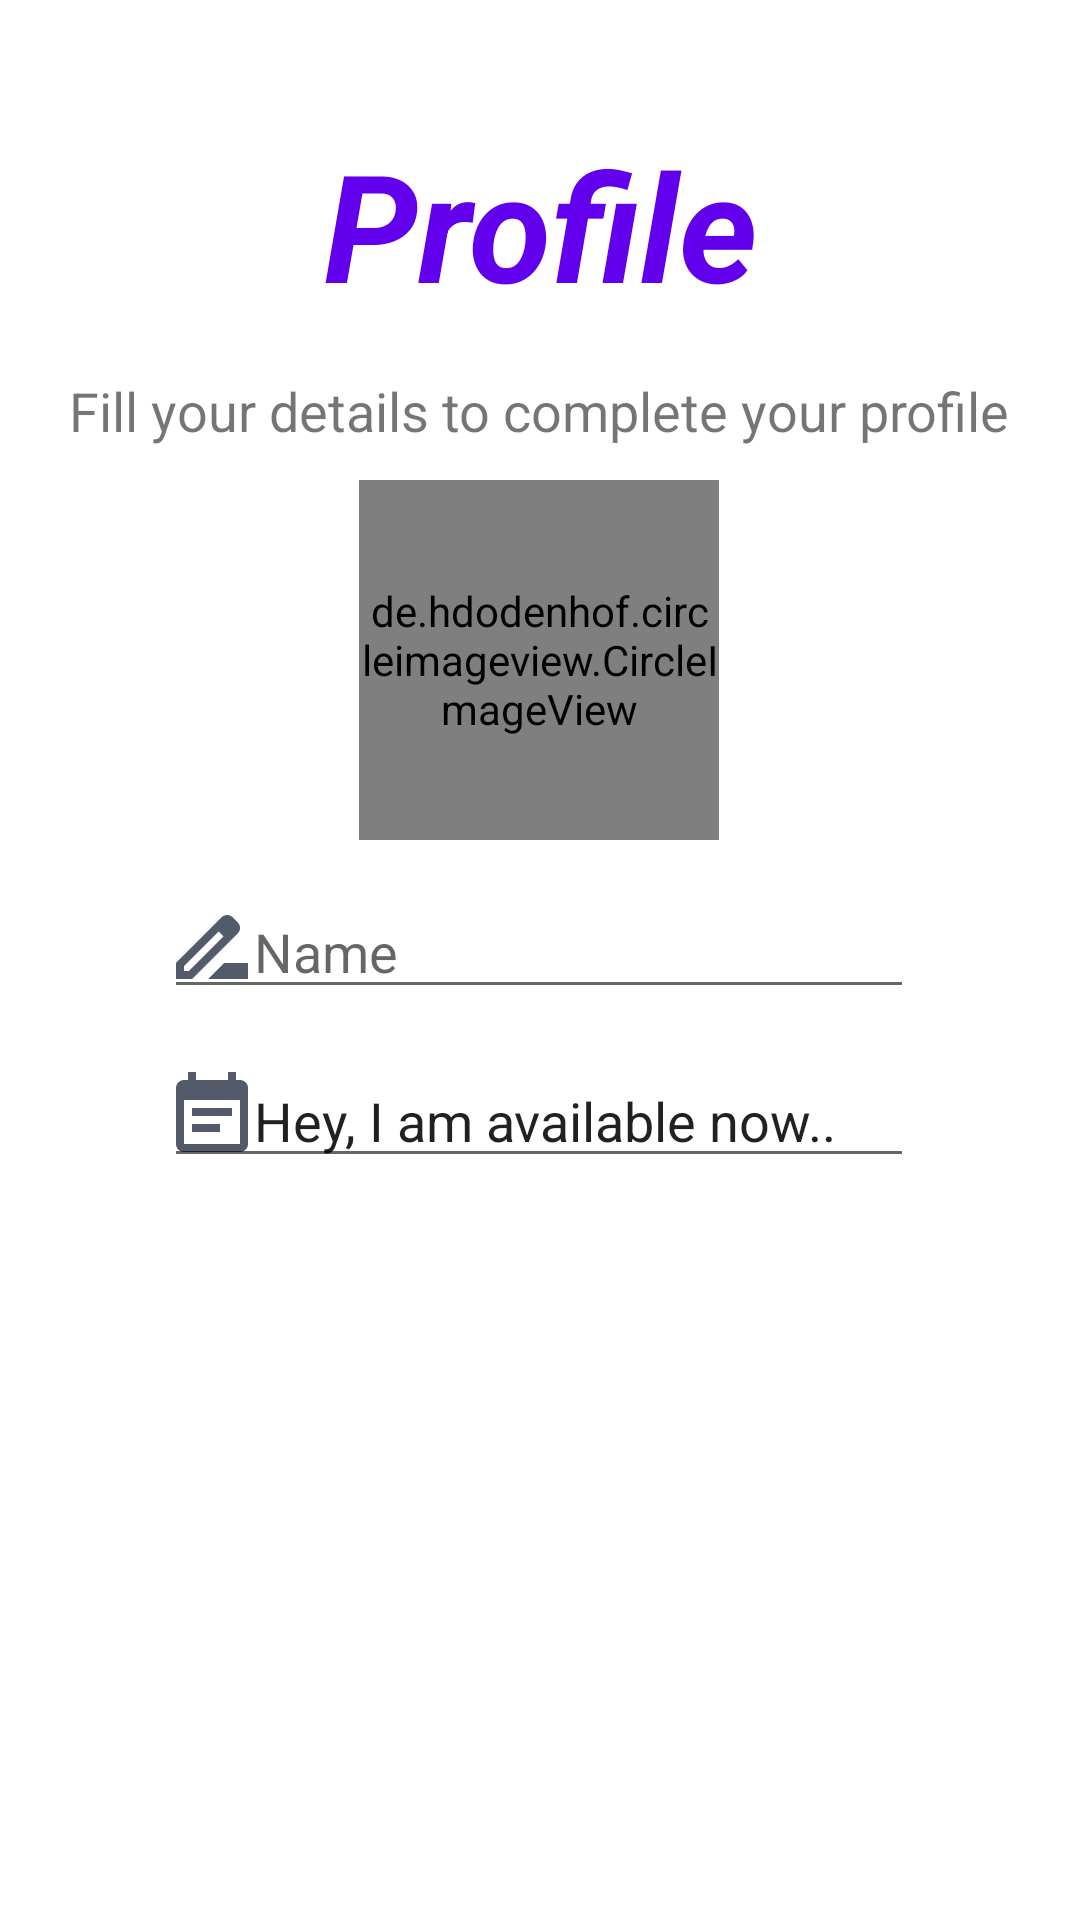

Here is an Android app screen rendered from its layout file. Give the layout XML and the strings, colors and styles it references.
<!-- AndroidManifest.xml: activity theme Theme.MyChat.NoActionBar -->
<!-- res/layout/activity_profile.xml -->
<?xml version="1.0" encoding="utf-8"?>
<androidx.constraintlayout.widget.ConstraintLayout xmlns:android="http://schemas.android.com/apk/res/android"
    xmlns:app="http://schemas.android.com/apk/res-auto"
    xmlns:tools="http://schemas.android.com/tools"
    android:id="@+id/sex_spinner"
    android:layout_width="match_parent"
    android:layout_height="match_parent"
    tools:context=".profileActivity">

    <TextView
        android:id="@+id/profile_title"
        android:layout_width="match_parent"
        android:layout_height="wrap_content"
        android:gravity="center_horizontal"
        android:paddingLeft="20dp"
        android:paddingRight="20dp"
        android:text="@string/profile_title"
        android:textColor="@color/design_default_color_primary"
        android:textColorHighlight="#FFFFFF"
        android:textSize="50sp"
        android:textStyle="bold|italic"
        app:layout_constraintBottom_toBottomOf="parent"
        app:layout_constraintEnd_toEndOf="parent"
        app:layout_constraintHorizontal_bias="0.0"
        app:layout_constraintStart_toStartOf="parent"
        app:layout_constraintTop_toTopOf="parent"
        app:layout_constraintVertical_bias="0.072" />

    <de.hdodenhof.circleimageview.CircleImageView
        android:id="@+id/profile_image"
        android:layout_width="120dp"
        android:layout_height="120dp"
        android:src="@drawable/ic_profile_person"
        app:civ_border_color="@color/design_default_color_primary"
        app:civ_border_width="5dp"
        app:layout_constraintBottom_toBottomOf="parent"
        app:layout_constraintEnd_toEndOf="parent"
        app:layout_constraintHorizontal_bias="0.498"
        app:layout_constraintStart_toStartOf="parent"
        app:layout_constraintTop_toBottomOf="@+id/tvsubtitle"
        app:layout_constraintVertical_bias="0.03" />

    <ImageView
        android:layout_width="wrap_content"
        android:layout_height="wrap_content"
        android:src="@drawable/ic_baseline_drive_file_rename_outline_24"
        app:layout_constraintLeft_toLeftOf="@+id/profile_name"
        app:layout_constraintTop_toTopOf="@+id/profile_name"
        app:layout_constraintBottom_toBottomOf="@+id/profile_name"/>

    <TextView
        android:id="@+id/tvsubtitle"
        android:layout_width="wrap_content"
        android:layout_height="wrap_content"
        android:text="@string/profile_tag"
        android:textColor="@color/common_google_signin_btn_text_dark_focused"
        android:textSize="18sp"
        app:layout_constraintBottom_toBottomOf="parent"
        app:layout_constraintEnd_toEndOf="parent"
        app:layout_constraintHorizontal_bias="0.494"
        app:layout_constraintStart_toStartOf="parent"
        app:layout_constraintTop_toBottomOf="@+id/profile_title"
        app:layout_constraintVertical_bias="0.033" />

    <EditText
        android:id="@+id/profile_name"
        android:layout_width="250dp"
        android:layout_height="wrap_content"
        android:layout_marginTop="15dp"
        android:ems="10"
        android:hint="@string/name"
        android:inputType="textPersonName"
        android:gravity="left"
        android:paddingLeft="30dp"
        app:layout_constraintBottom_toBottomOf="parent"
        app:layout_constraintEnd_toEndOf="parent"
        app:layout_constraintHorizontal_bias="0.496"
        app:layout_constraintStart_toStartOf="parent"
        app:layout_constraintTop_toBottomOf="@+id/profile_image"
        app:layout_constraintVertical_bias="0.0" />

    <ImageView
        android:layout_width="wrap_content"
        android:layout_height="wrap_content"
        android:src="@drawable/ic_baseline_event_note_24"
        app:layout_constraintLeft_toLeftOf="@+id/profile_status"
        app:layout_constraintTop_toTopOf="@+id/profile_status"
        app:layout_constraintBottom_toBottomOf="@+id/profile_status"/>


    <EditText
        android:id="@+id/profile_status"
        android:layout_width="250dp"
        android:layout_height="wrap_content"
        android:layout_marginTop="15dp"
        android:ems="10"
        android:hint="@string/profile_status"
        android:inputType="text"
        android:gravity="left"
        android:paddingLeft="30dp"
        android:text="@string/profile_txt_status"
        app:layout_constraintBottom_toBottomOf="parent"
        app:layout_constraintEnd_toEndOf="parent"
        app:layout_constraintHorizontal_bias="0.496"
        app:layout_constraintStart_toStartOf="parent"
        app:layout_constraintTop_toBottomOf="@+id/profile_name"
        app:layout_constraintVertical_bias="0.0" />

    <Button
        android:id="@+id/profile_update"
        android:layout_width="300dp"
        android:layout_height="50dp"
        android:layout_marginTop="15dp"
        android:text="@string/update"
        android:textAllCaps="false"
        android:textSize="24sp"
        android:background="@drawable/buttons_radius"
        app:layout_constraintBottom_toBottomOf="parent"
        app:layout_constraintEnd_toEndOf="parent"
        app:layout_constraintHorizontal_bias="0.496"
        app:layout_constraintStart_toStartOf="parent"
        app:layout_constraintTop_toBottomOf="@+id/profile_status"
        app:layout_constraintVertical_bias="0.0" />

</androidx.constraintlayout.widget.ConstraintLayout>
<!-- resources referenced by this layout -->
<resources>
  <!-- drawable ic_baseline_drive_file_rename_outline_24 (drawable) -->
  <vector android:height="32dp" android:tint="#535A69"
      android:viewportHeight="24" android:viewportWidth="24"
      android:width="32dp" xmlns:android="http://schemas.android.com/apk/res/android">
      <path android:fillColor="@android:color/white" android:pathData="M18.41,5.8L17.2,4.59c-0.78,-0.78 -2.05,-0.78 -2.83,0l-2.68,2.68L3,15.96V20h4.04l8.74,-8.74 2.63,-2.63c0.79,-0.78 0.79,-2.05 0,-2.83zM6.21,18H5v-1.21l8.66,-8.66 1.21,1.21L6.21,18zM11,20l4,-4h6v4H11z"/>
  </vector>
  <!-- drawable ic_baseline_event_note_24 (drawable) -->
  <vector android:autoMirrored="true" android:height="32dp"
      android:tint="#535A69" android:viewportHeight="24"
      android:viewportWidth="24" android:width="32dp" xmlns:android="http://schemas.android.com/apk/res/android">
      <path android:fillColor="@android:color/white" android:pathData="M17,10L7,10v2h10v-2zM19,3h-1L18,1h-2v2L8,3L8,1L6,1v2L5,3c-1.11,0 -1.99,0.9 -1.99,2L3,19c0,1.1 0.89,2 2,2h14c1.1,0 2,-0.9 2,-2L21,5c0,-1.1 -0.9,-2 -2,-2zM19,19L5,19L5,8h14v11zM14,14L7,14v2h7v-2z"/>
  </vector>
  <string name="name">Name</string>
  <string name="profile_status">write something about yourself</string>
  <string name="profile_tag">Fill your details to complete your profile</string>
  <string name="profile_title">Profile</string>
  <string name="profile_txt_status">Hey, I am available now..</string>
  <string name="update">Update</string>
  <style name="Theme.MyChat.NoActionBar">
          <item name="windowActionBar">false</item>
          <item name="windowNoTitle">true</item>
      </style>
</resources>
